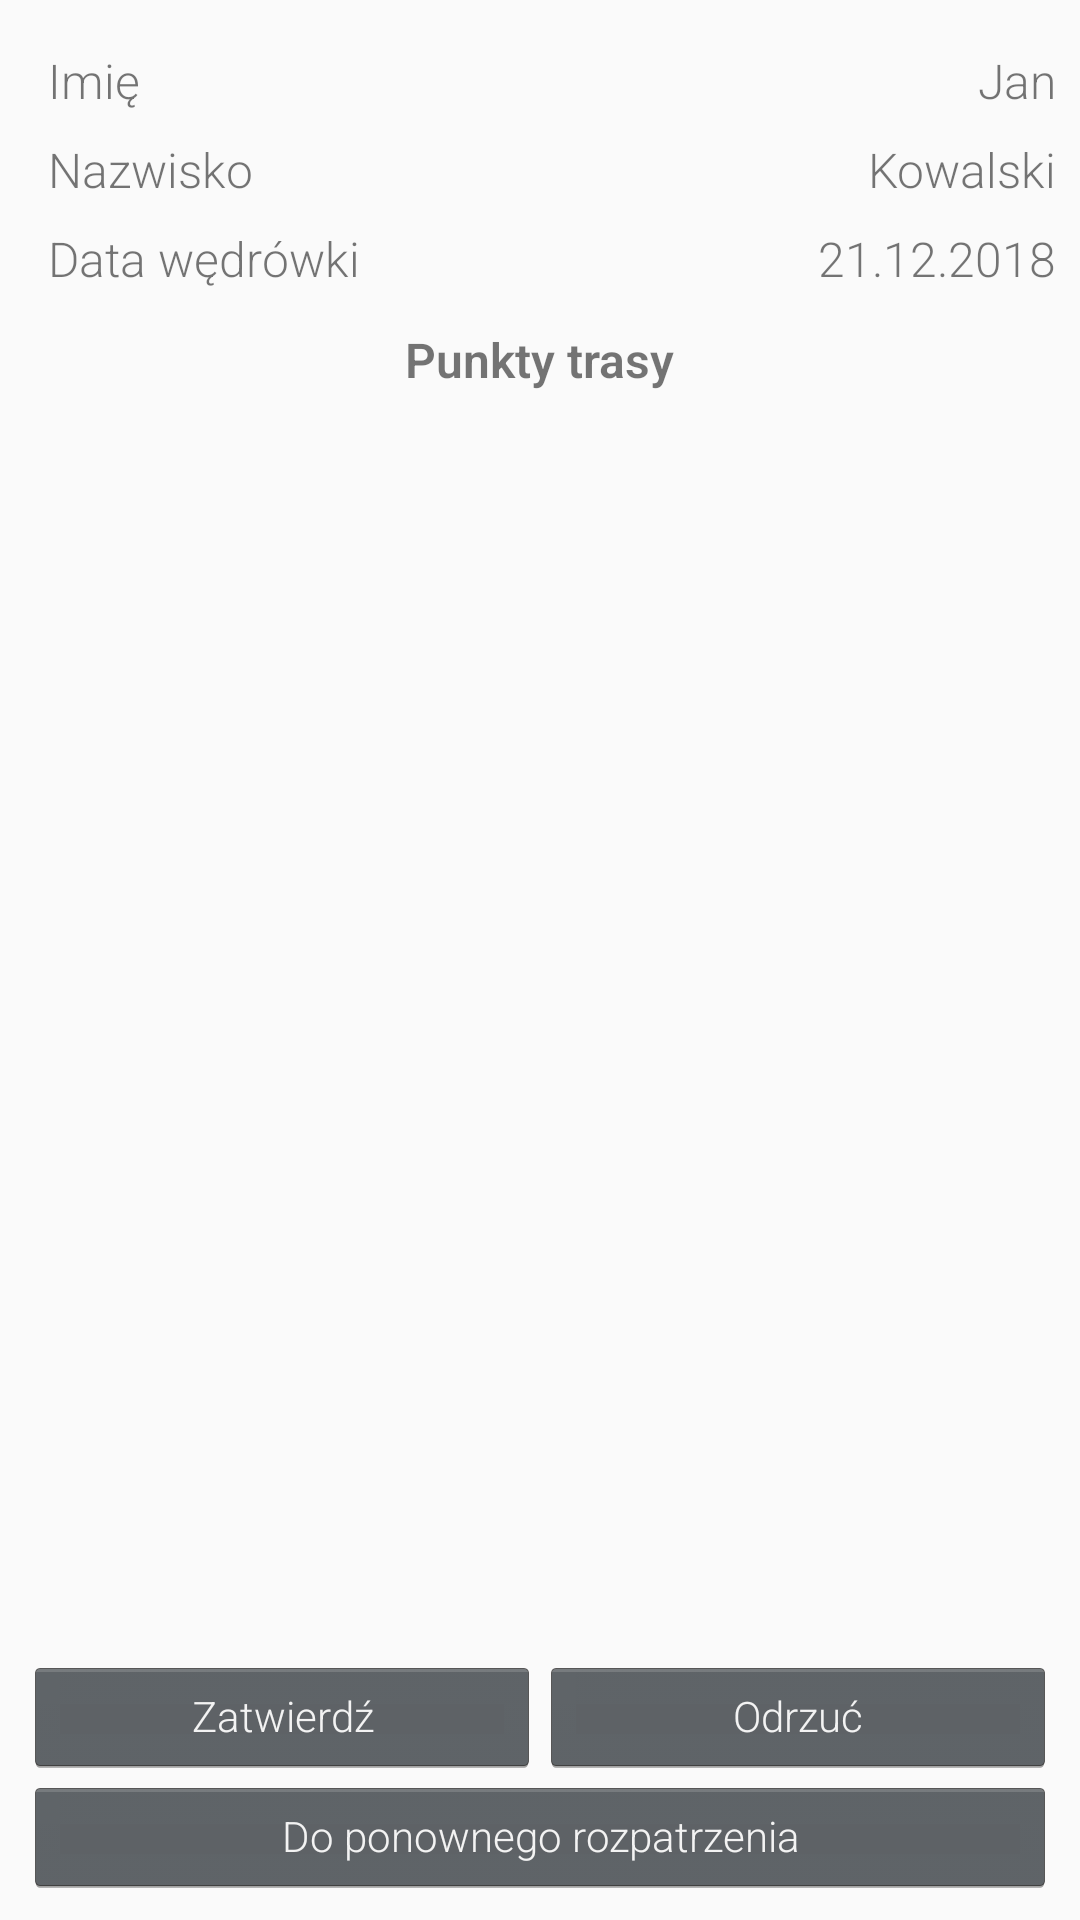

The Android layout XML behind this screen, and the referenced resources:
<!-- AndroidManifest.xml: application theme AppTheme -->
<!-- res/layout/content_verification.xml -->
<?xml version="1.0" encoding="utf-8"?>
<android.support.constraint.ConstraintLayout xmlns:android="http://schemas.android.com/apk/res/android"
    xmlns:app="http://schemas.android.com/apk/res-auto"
    xmlns:tools="http://schemas.android.com/tools"
    android:layout_width="match_parent"
    android:layout_height="match_parent"
    app:layout_behavior="@string/appbar_scrolling_view_behavior"
    tools:context=".Activities.VerificationActivity"
    tools:showIn="@layout/activity_verification">

    <LinearLayout
        android:id="@+id/linearLayout2"
        android:layout_width="0dp"
        android:layout_height="wrap_content"
        android:layout_marginStart="8dp"
        android:layout_marginLeft="8dp"
        android:layout_marginTop="8dp"
        android:layout_marginEnd="8dp"
        android:layout_marginRight="8dp"
        android:orientation="horizontal"
        app:layout_constraintEnd_toEndOf="parent"
        app:layout_constraintStart_toStartOf="parent"
        app:layout_constraintTop_toTopOf="parent">

        <LinearLayout
            android:layout_width="wrap_content"
            android:layout_height="match_parent"
            android:orientation="vertical">

            <TextView
                android:id="@+id/textView7"
                android:layout_width="match_parent"
                android:layout_height="wrap_content"
                android:layout_marginStart="8dp"
                android:layout_marginLeft="8dp"
                android:layout_marginTop="8dp"
                android:gravity="start|center_vertical"
                android:text="Imię"
                android:textSize="16sp"
                app:layout_constraintStart_toStartOf="parent"
                app:layout_constraintTop_toBottomOf="@+id/coordinates_text" />

            <TextView
                android:id="@+id/textView3"
                android:layout_width="match_parent"
                android:layout_height="wrap_content"
                android:layout_marginStart="8dp"
                android:layout_marginLeft="8dp"
                android:layout_marginTop="8dp"
                android:gravity="start|center_vertical"
                android:text="Nazwisko"
                android:textSize="16sp"
                app:layout_constraintStart_toStartOf="parent"
                app:layout_constraintTop_toBottomOf="@+id/coordinates_text" />

            <TextView
                android:id="@+id/textView4"
                android:layout_width="match_parent"
                android:layout_height="wrap_content"
                android:layout_marginStart="8dp"
                android:layout_marginLeft="8dp"
                android:layout_marginTop="8dp"
                android:gravity="start|center_vertical"
                android:text="Data wędrówki"
                android:textSize="16sp"
                app:layout_constraintStart_toStartOf="parent"
                app:layout_constraintTop_toBottomOf="@+id/textView3" />
        </LinearLayout>

        <LinearLayout
            android:layout_width="match_parent"
            android:layout_height="match_parent"
            android:orientation="vertical">

            <TextView
                android:id="@+id/first_name_text"
                android:layout_width="match_parent"
                android:layout_height="wrap_content"
                android:layout_marginStart="8dp"
                android:layout_marginLeft="8dp"
                android:layout_marginTop="8dp"
                android:gravity="end|center_vertical"
                android:text="Jan"
                android:textSize="16sp"
                app:layout_constraintStart_toStartOf="parent"
                app:layout_constraintTop_toBottomOf="@+id/coordinates_text" />

            <TextView
                android:id="@+id/last_name_text"
                android:layout_width="match_parent"
                android:layout_height="wrap_content"
                android:layout_marginStart="8dp"
                android:layout_marginLeft="8dp"
                android:layout_marginTop="8dp"
                android:gravity="end|center_vertical"
                android:text="Kowalski"
                android:textSize="16sp"
                app:layout_constraintStart_toStartOf="parent"
                app:layout_constraintTop_toBottomOf="@+id/coordinates_text" />

            <TextView
                android:id="@+id/date_text"
                android:layout_width="match_parent"
                android:layout_height="wrap_content"
                android:layout_marginStart="8dp"
                android:layout_marginLeft="8dp"
                android:layout_marginTop="8dp"
                android:gravity="end|center_vertical"
                android:text="21.12.2018"
                android:textSize="16sp"
                app:layout_constraintStart_toStartOf="parent"
                app:layout_constraintTop_toBottomOf="@+id/textView3" />
        </LinearLayout>
    </LinearLayout>

    <TextView
        android:id="@+id/textView12"
        android:layout_width="wrap_content"
        android:layout_height="wrap_content"
        android:layout_marginStart="8dp"
        android:layout_marginLeft="8dp"
        android:layout_marginTop="12dp"
        android:layout_marginEnd="8dp"
        android:layout_marginRight="8dp"
        android:text="Punkty trasy"
        android:textSize="16sp"
        android:textStyle="bold"
        app:layout_constraintEnd_toEndOf="parent"
        app:layout_constraintStart_toStartOf="parent"
        app:layout_constraintTop_toBottomOf="@+id/linearLayout2" />

    <android.support.v7.widget.RecyclerView
        android:id="@+id/points_view"
        android:layout_width="0dp"
        android:layout_height="0dp"
        android:layout_marginStart="8dp"
        android:layout_marginLeft="8dp"
        android:layout_marginTop="8dp"
        android:layout_marginEnd="8dp"
        android:layout_marginRight="8dp"
        android:layout_marginBottom="8dp"
        app:layout_constraintBottom_toTopOf="@+id/linearLayout7"
        app:layout_constraintEnd_toEndOf="parent"
        app:layout_constraintStart_toStartOf="parent"
        app:layout_constraintTop_toBottomOf="@+id/textView12"
        tools:listitem="@layout/verification_point">

    </android.support.v7.widget.RecyclerView>

    <LinearLayout
        android:id="@+id/linearLayout7"
        android:layout_width="0dp"
        android:layout_height="wrap_content"
        android:layout_marginStart="8dp"
        android:layout_marginLeft="8dp"
        android:layout_marginEnd="8dp"
        android:layout_marginRight="8dp"
        android:layout_marginBottom="8dp"
        android:gravity="center"
        android:orientation="horizontal"
        app:layout_constraintBottom_toTopOf="@+id/linearLayout6"
        app:layout_constraintEnd_toEndOf="parent"
        app:layout_constraintStart_toStartOf="parent">

        <ImageView
            android:id="@+id/gallery_icon"
            android:layout_width="40dp"
            android:layout_height="40dp"
            android:scaleX="1.25"
            android:scaleY="1.25"
            app:layout_constraintBottom_toBottomOf="parent"
            app:layout_constraintEnd_toEndOf="parent"
            app:layout_constraintStart_toStartOf="parent"
            app:srcCompat="@android:drawable/ic_menu_gallery" />
    </LinearLayout>
    <LinearLayout
        android:id="@+id/linearLayout6"
        android:layout_width="match_parent"
        android:layout_height="wrap_content"
        android:layout_marginStart="8dp"
        android:layout_marginLeft="8dp"
        android:layout_marginEnd="8dp"
        android:layout_marginRight="8dp"
        android:layout_marginBottom="8dp"
        android:gravity="center"
        android:orientation="vertical"
        app:layout_constraintBottom_toBottomOf="parent"
        app:layout_constraintEnd_toEndOf="parent"
        app:layout_constraintStart_toStartOf="parent">

        <LinearLayout
            android:layout_width="match_parent"
            android:layout_height="wrap_content"
            android:gravity="center"
            android:orientation="horizontal">

            <Button
                android:id="@+id/zatwierdz_button"
                android:layout_width="0dp"
                android:layout_height="40dp"
                android:layout_weight="1"
                android:text="Zatwierdź"
                android:textSize="14sp"
                app:layout_constraintStart_toStartOf="parent" />

            <Button
                android:id="@+id/odrzuc_button"
                android:layout_width="0dp"
                android:layout_height="40dp"
                android:layout_weight="1"
                android:text="Odrzuć"
                android:textSize="14sp"
                app:layout_constraintEnd_toEndOf="parent" />

        </LinearLayout>

        <LinearLayout
            android:layout_width="match_parent"
            android:layout_height="wrap_content"
            android:gravity="center"
            android:orientation="horizontal">

            <Button
                android:id="@+id/do_ponownego_button"
                android:layout_width="0dp"
                android:layout_height="40dp"
                android:layout_weight="1"
                android:gravity="center"
                android:text="Do ponownego rozpatrzenia"
                android:textSize="14sp"
                app:layout_constraintBottom_toBottomOf="parent"
                app:layout_constraintEnd_toEndOf="parent" />
        </LinearLayout>

    </LinearLayout>

</android.support.constraint.ConstraintLayout>
<!-- res/layout/activity_verification.xml (included above) -->
<?xml version="1.0" encoding="utf-8"?>
<android.support.design.widget.CoordinatorLayout xmlns:android="http://schemas.android.com/apk/res/android"
    xmlns:app="http://schemas.android.com/apk/res-auto"
    xmlns:tools="http://schemas.android.com/tools"
    android:layout_width="match_parent"
    android:layout_height="match_parent"
    tools:context=".Activities.VerificationActivity">

    <android.support.design.widget.AppBarLayout
        android:layout_width="match_parent"
        android:layout_height="wrap_content"
        android:theme="@style/AppTheme.AppBarOverlay">

        <android.support.v7.widget.Toolbar
            android:id="@+id/toolbar"
            android:layout_width="match_parent"
            android:layout_height="?attr/actionBarSize"
            android:background="?attr/colorPrimary"
            app:popupTheme="@style/AppTheme.PopupOverlay" />

    </android.support.design.widget.AppBarLayout>

    <include layout="@layout/content_verification" />

</android.support.design.widget.CoordinatorLayout>
<!-- res/layout/verification_point.xml (included above) -->
<?xml version="1.0" encoding="utf-8"?>
<LinearLayout xmlns:android="http://schemas.android.com/apk/res/android"
    android:layout_width="match_parent"
    android:layout_height="wrap_content"
    android:orientation="vertical">

    <TextView
        android:id="@+id/point_name_text"
        android:layout_width="match_parent"
        android:layout_height="wrap_content"
        android:text="Wysoko"
        android:textAllCaps="false"
        android:textSize="16sp"
        android:textStyle="bold" />

    <TextView
        android:id="@+id/coordinates_text"
        android:layout_width="match_parent"
        android:layout_height="wrap_content"
        android:text="21° 37' 21'' N   37° 21' 37'' E"
        android:textSize="16sp" />

</LinearLayout>
<!-- resources referenced by this layout -->
<resources>
  <style name="AppTheme.AppBarOverlay" parent="ThemeOverlay.AppCompat.Dark.ActionBar" />
  <style name="AppTheme.PopupOverlay" parent="ThemeOverlay.AppCompat.Light" />
  <style name="AppTheme" parent="Theme.AppCompat.Light.DarkActionBar">
          
          <item name="colorPrimary">@color/colorPrimary</item>
          <item name="colorPrimaryDark">@color/colorPrimaryDark</item>
          <item name="colorAccent">@color/colorAccent</item>
          <item name="android:textViewStyle">@style/RobotoTextViewStyle</item>
          <item name="android:buttonStyle">@style/RobotoButtonStyle</item>
      </style>
  <color name="colorPrimary">#00BCD4</color>
  <color name="colorPrimaryDark">#0097A7</color>
  <color name="colorAccent">#607D8B</color>
  <style name="RobotoTextViewStyle" parent="android:Widget.TextView">
          <item name="android:fontFamily">sans-serif-light</item>
      </style>
  <style name="RobotoButtonStyle" parent="android:Widget.Holo.Button">
          <item name="android:fontFamily">sans-serif-light</item>
      </style>
</resources>
